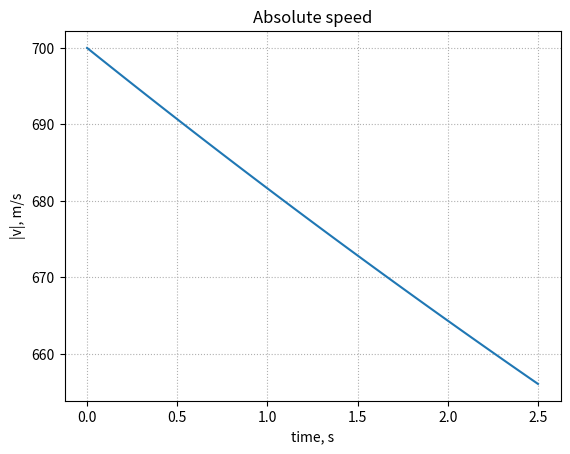

Python code for this plot:
import numpy
import scipy.integrate
import matplotlib.pyplot as plt

# mass of a projectile
m = 40.0e-3
# cross sectional area of a projectile
A = (5.7e-3 / 2.0) ** 2 * numpy.pi
# drag coefficient
CD = 0.1

# interval of integration
t_max = 2.5
# initial speed
v_0 = 700
initial_angle = numpy.deg2rad(1)
# initial height above sea level
y_0 = 0

# gravitational acceleration
g = 9.8
air_density = 1.2


def right_hand(_t, state):
    (_x, _y, v_x, v_y) = state
    k = -0.5 * CD * air_density * A
    return [v_x, v_y, k / m * v_x**2, -g + k / m * v_y**2]


initial_state = [
    0,
    y_0,
    v_0 * numpy.cos(initial_angle),
    v_0 * numpy.sin(initial_angle),
]
sol = scipy.integrate.solve_ivp(
    right_hand, t_span=(0, t_max), y0=initial_state, dense_output=True
)
print(sol)

t = numpy.linspace(0, t_max, 100)
state = sol.sol(t)

x = state[0, :]
y = state[1, :]
v_x = state[2, :]
v_y = state[3, :]
abs_v = numpy.hypot(v_x, v_y)

plt.clf()
plt.grid(True, linestyle=":")
plt.title("Trajectory")
plt.xlabel("x, m")
plt.ylabel("y, m")
plt.plot(x, y)
plt.savefig("trajectory.png", dpi=300)

plt.clf()
plt.grid(True, linestyle=":")
plt.title("Absolute speed")
plt.xlabel("time, s")
plt.ylabel("|v|, m/s")
plt.plot(t, abs_v)
plt.savefig("abs_v.png", dpi=300)
